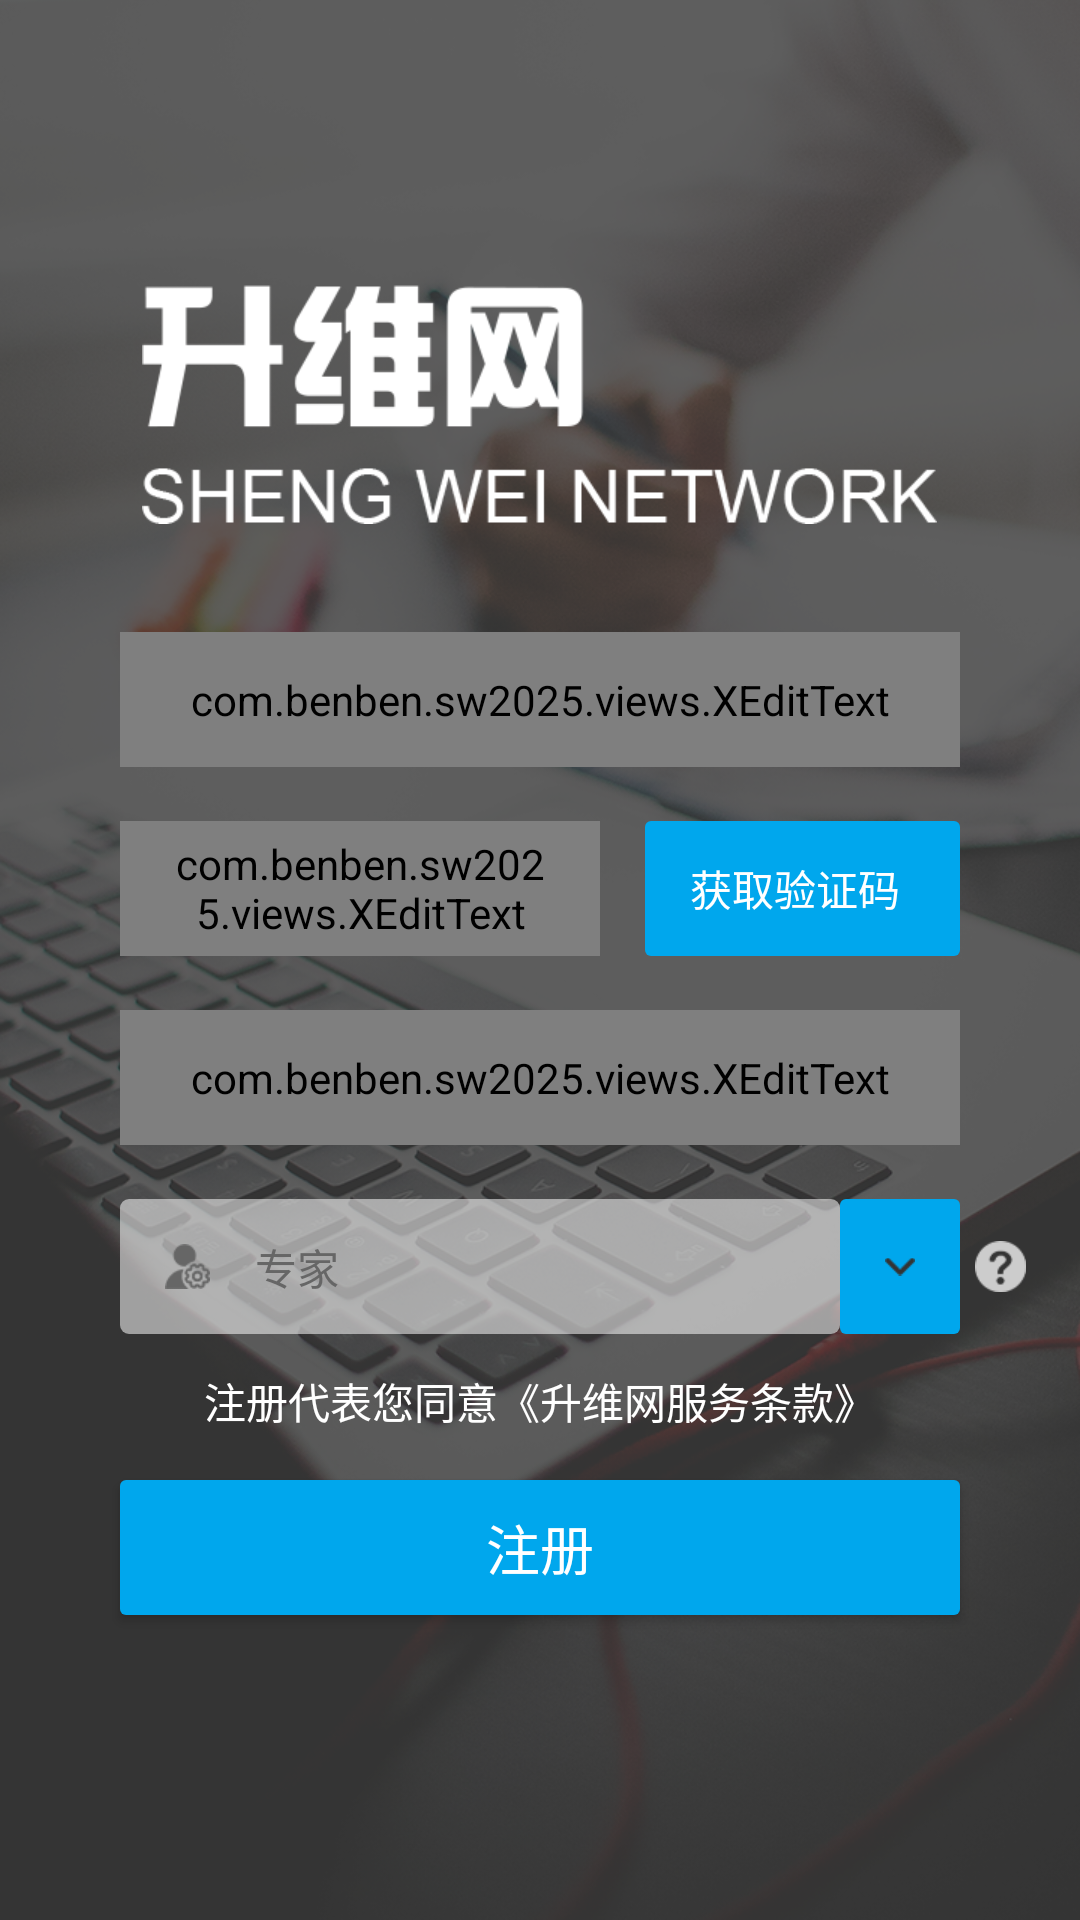

Reconstruct the res/layout file that produces this screen, plus the resources it refers to.
<!-- AndroidManifest.xml: application theme Theme.AppCompat.DayNight.NoActionBar -->
<!-- res/layout/activity_register.xml -->
<?xml version="1.0" encoding="utf-8"?>
<LinearLayout xmlns:android="http://schemas.android.com/apk/res/android"
    xmlns:tools="http://schemas.android.com/tools"
    android:layout_width="match_parent"
    android:layout_height="match_parent"
    android:background="@mipmap/loginbg"
    android:orientation="vertical"
    tools:context="com.benben.sw2025.activity.RegisterActivity">

    <ImageView
        android:layout_marginTop="95dp"
        android:layout_gravity="center_horizontal"
        android:src="@mipmap/logo"
        android:layout_width="wrap_content"
        android:layout_height="wrap_content" />

    <com.benben.sw2025.views.XEditText
        android:singleLine="true"
        android:drawablePadding="15dp"
        android:hint="请输入手机号"
        android:layout_marginTop="36dp"
        android:id="@+id/edit_userName"
        android:inputType="phone"
        android:textSize="14sp"
        android:textColor="#666"
        android:background="@drawable/bgfff_rad2"
        android:paddingLeft="15dp"
        android:paddingRight="15dp"
        android:drawableLeft="@mipmap/icon_user"
        android:layout_marginLeft="40dp"
        android:layout_marginRight="40dp"
        android:layout_width="match_parent"
        android:layout_height="45dp" />

    <RelativeLayout
        android:layout_marginTop="18dp"
        android:layout_marginRight="40dp"
        android:layout_marginLeft="40dp"
        android:layout_width="match_parent"
        android:layout_height="45dp">
        <TextView
            android:paddingRight="20dp"
            android:paddingLeft="15dp"
            android:id="@+id/text_getSmsCode"
            android:layout_alignParentRight="true"
            android:gravity="center"
            android:textColor="#fff"
            android:text="获取验证码"
            android:background="@drawable/bg00a7ed_rad2"
            android:layout_width="wrap_content"
            android:layout_height="match_parent" />
        <com.benben.sw2025.views.XEditText
            android:layout_marginRight="15dp"
            android:layout_toLeftOf="@+id/text_getSmsCode"
            android:singleLine="true"
            android:drawablePadding="15dp"
            android:hint="短信验证码"
            android:id="@+id/edit_smsCode"
            android:inputType="phone"
            android:textSize="14sp"
            android:textColor="#666"
            android:background="@drawable/bgfff_rad2"
            android:paddingLeft="15dp"
            android:paddingRight="15dp"
            android:drawableLeft="@mipmap/icon_test"
            android:layout_width="match_parent"
            android:layout_height="45dp" />
    </RelativeLayout>

    <com.benben.sw2025.views.XEditText
        android:singleLine="true"
        android:drawablePadding="15dp"
        android:hint="请设置密码"
        android:layout_marginTop="18dp"
        android:id="@+id/edit_pwd"
        android:textSize="14sp"
        android:textColor="#666"
        android:background="@drawable/bgfff_rad2"
        android:paddingLeft="15dp"
        android:paddingRight="15dp"
        android:drawableLeft="@mipmap/icon_pwd"
        android:layout_marginLeft="40dp"
        android:layout_marginRight="40dp"
        android:layout_width="match_parent"
        android:layout_height="45dp" />

    <RelativeLayout
        android:id="@+id/relative_one"
        android:layout_marginTop="18dp"
        android:layout_marginLeft="40dp"
        android:layout_width="match_parent"
        android:layout_height="45dp">
        <RelativeLayout
            android:id="@+id/relative_ask"
            android:layout_alignParentRight="true"
            android:layout_width="40dp"
            android:layout_height="match_parent">
            <ImageView
                android:layout_marginLeft="5dp"
                android:layout_centerVertical="true"
                android:src="@mipmap/icon_ask"
                android:layout_width="wrap_content"
                android:layout_height="wrap_content" />

        </RelativeLayout>
        <ImageView
            android:layout_marginRight="40dp"
            android:paddingRight="15dp"
            android:paddingLeft="15dp"
            android:src="@mipmap/arrow_down"
            android:id="@+id/img_pullDown"
            android:layout_alignParentRight="true"
            android:gravity="center"
            android:textColor="#fff"
            android:background="@drawable/bg00a7ed_rad2"
            android:layout_width="wrap_content"
            android:layout_height="match_parent" />
        <TextView
            android:gravity="center_vertical"
            android:singleLine="true"
            android:drawablePadding="15dp"
            android:text="专家"
            android:id="@+id/text_role"
            android:inputType="phone"
            android:textSize="14sp"
            android:textColor="#666"
            android:background="@drawable/bgfff_rad2"
            android:paddingLeft="15dp"
            android:paddingRight="15dp"
            android:drawableLeft="@mipmap/icon_role"
            android:layout_width="match_parent"
            android:layout_height="45dp"
            android:layout_toLeftOf="@+id/img_pullDown"
            android:layout_toStartOf="@+id/img_pullDown" />
    </RelativeLayout>

    <TextView
        android:layout_marginTop="12dp"
        android:id="@+id/text_two"
        android:gravity="center"
        android:textSize="14sp"
        android:textColor="#fff"
        android:text="注册代表您同意《升维网服务条款》"
        android:layout_width="match_parent"
        android:layout_height="wrap_content" />

    <Button
        android:layout_marginTop="16dp"
        android:id="@+id/btn_login"
        android:textSize="18sp"
        android:textColor="#fff"
        android:background="@drawable/bg00a7ed_rad2"
        android:text="注册"
        android:layout_marginLeft="40dp"
        android:layout_marginRight="40dp"
        android:layout_width="match_parent"
        android:layout_height="45dp" />

</LinearLayout>
<!-- resources referenced by this layout -->
<resources>
  <!-- drawable bg00a7ed_rad2 (drawable) -->
  <?xml version="1.0" encoding="utf-8"?>
  <shape xmlns:android="http://schemas.android.com/apk/res/android">
  
      <solid android:color="#00a7ed"/>
  
      <corners
          android:radius="2dp"/>
  
  </shape>
  <!-- drawable bgfff_rad2 (drawable) -->
  <?xml version="1.0" encoding="utf-8"?>
  <shape xmlns:android="http://schemas.android.com/apk/res/android">
  
      <solid android:color="#88ffffff"/>
  
      <corners
          android:radius="3dp"/>
  
  </shape>
  <!-- mipmap arrow_down: png bitmap (mipmap-hdpi, 1138 bytes) -->
  <!-- mipmap icon_ask: png bitmap (mipmap-hdpi, 1493 bytes) -->
  <!-- mipmap icon_pwd: png bitmap (mipmap-hdpi, 1272 bytes) -->
  <!-- mipmap icon_role: png bitmap (mipmap-hdpi, 1454 bytes) -->
  <!-- mipmap icon_test: png bitmap (mipmap-hdpi, 1407 bytes) -->
  <!-- mipmap icon_user: png bitmap (mipmap-hdpi, 1286 bytes) -->
  <!-- mipmap loginbg: png bitmap (mipmap-hdpi, 314356 bytes) -->
  <!-- mipmap logo: png bitmap (mipmap-hdpi, 6665 bytes) -->
</resources>
